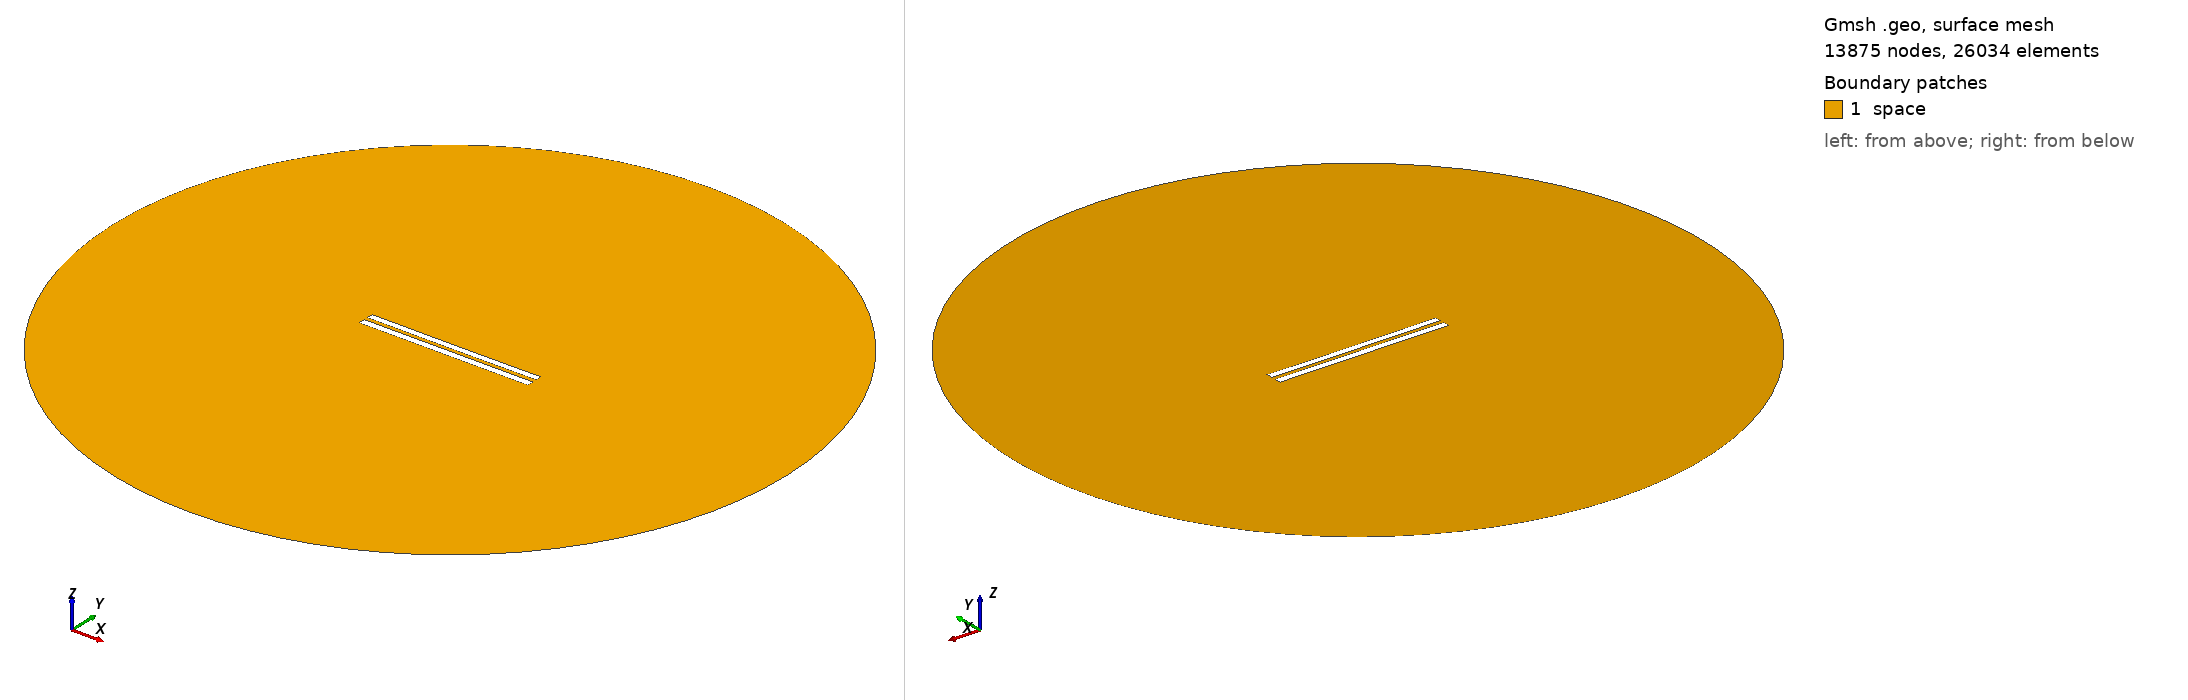

Gmsh geometry script, surface-meshed: 13875 nodes, 26034 surface elements. Boundary patches (legend numbers): 1 space. Left view from above one corner, right view from below the opposite corner. Legend entries are the model's physical surfaces. The drawing asked Gmsh for element sizes between 1% and 20% of the model's largest extent; the script's own settings can give other sizes.

=== 5913.geo (drawn) ===
//---------------------------------------
// Geometry kernel
//---------------------------------------

SetFactory("OpenCASCADE");



//---------------------------------------
// Parameters of the geometry
//---------------------------------------

// Overetch of the upper plate
overetch = 0.125;

// Distance between the plates
distance = 2.5;

// Discretization over the x axis (for the deformation)
nx = 50; 

// Length of the plate
L = 100 - overetch; 

// Number of modes
n = 4; 

// 1st mode coefficient
coeff(1) = 0.0;
beta(1) = 0.596864 * 3.1415926535 / L;

// 2nd mode coefficient
coeff(2) = -0.075;
beta(2) = 1.49418 * 3.1415926535 / L;

// 3rd mode coefficient
coeff(3) = 0.0;
beta(3) = 2.50025 * 3.1415926535 / L;

// 4th mode coefficient
coeff(4) = 0.0;
beta(4) = 3.49999 * 3.1415926535 / L;



//---------------------------------------
// Upper plate (deformed rectangle)
//---------------------------------------

// Coordiantes of the upper plate
xmin = -50;
xmax = 50 - overetch;

// Height of the upper plate
yheight = 4 - 2 * overetch;

// Indexes of the points
UpperID[] = {};
LowerID[] = {};
LeftID[] = {};
RightID[] = {};

// Point index
p = 1;

// Horizontal edges
For i In {1:nx}
    x = xmin + (i-1)*(xmax - xmin)/(nx-1);

    y_bottom = distance / 2 + overetch;
    For j In {1:n}
        C = (Cosh(beta(j)*L) + Cos(beta(j)*L)) / (Sinh(beta(j)*L) + Sin(beta(j)*L));
        y_bottom  = y_bottom + coeff(j) * (Cosh(beta(j)*(x+50)) - Cos(beta(j)*(x+50)) - C * (Sinh(beta(j)*(x+50)) - Sin(beta(j)*(x+50))));
    EndFor

    y_top = y_bottom + yheight;

    Point(p) = {x, y_top, 0, 1.0};
    UpperID[i] = p;
    p = p + 1;

    Point(p) = {x, y_bottom, 0, 1.0};
    LowerID[i] = p;
    p = p + 1;
EndFor

// Create point lists
UpperPts[] = {}; LowerPts[] = {};
For i In {1:nx}
  UpperPts[] += {UpperID[i]};
  LowerPts[] += {LowerID[i]};
EndFor

// Build splines
Spline(1) = {UpperPts[]};
Spline(2) = {LowerPts[]};
Line(3) = {LowerPts[nx-1], UpperPts[nx-1]};
Line(4) = {LowerPts[0], UpperPts[0]};

// Build the plane surface
Curve Loop(1) = {2, 3, -1, -4};
Plane Surface(1) = {1};



//---------------------------------------
// Lower plate (rectangle)
//---------------------------------------

// Vertices
Point(1001) = {-50, -1, 0, 1.0};
Point(1002) = { 50, -1, 0, 1.0};
Point(1003) = { 50,  -5, 0, 1.0};
Point(1004) = {-50,  -5, 0, 1.0};

// Edges
Line(5) = {1001, 1002};
Line(6) = {1002, 1003};
Line(7) = {1003, 1004};
Line(8) = {1004, 1001};

// Plane surface
Line Loop(2) = {5, 6, 7, 8};
Plane Surface(2) = {2}; 



//---------------------------------------
// Outer (fictious) boundary
//---------------------------------------

// Points
Point(1005) = {0, 0, 0};       // Center
Point(1006) = {200, 0, 0};     // Start point
Point(1007) = {0, 200, 0};     // 90 degrees
Point(1008) = {-200, 0, 0};    // 180 degrees
Point(1009) = {0, -200, 0};    // 270 degrees

// Circle arcs (each needs start, center, end)
Circle(9) = {1006, 1005, 1007};
Circle(10) = {1007, 1005, 1008};
Circle(11) = {1008, 1005, 1009};
Circle(12) = {1009, 1005, 1006};

// Plane surface for the entire domain
Curve Loop(3) = {9, 10, 11, 12};
Surface(3) = {3};

// Subtract the plates from the whole domain to obtain the actual domain where we want to solve the equations
BooleanDifference{ Surface{3}; Delete; }{ Surface{1}; Surface{2}; Delete; }




//---------------------------------------
// Transfinite Lines/Curves
//---------------------------------------

// Set the number of points on the boundaries
r = 7;

// Plates
Transfinite Curve {1, 2} = 50*r Using Progression 1;
Transfinite Curve {3, 4} = 2*r Using Progression 1;
Transfinite Line {5, 7} = 50*r Using Progression 1;
Transfinite Line {6, 8} = 2*r Using Progression 1;

// Outer boundary
Transfinite Line {9, 10, 11, 12} = 20 Using Progression 1;



//---------------------------------------
// Physical groups
//---------------------------------------                

// Physical curves (boundaries)
Physical Line("force_segment", 10) = {2};
Physical Line("upper_plate", 11) = {1, 3, 4};
Physical Line("lower_plate", 12) = {5, 6, 7, 8};
Physical Line("boundary", 20) = {9, 10, 11, 12};

// Physical Surfaces
Physical Surface("space", 30) = {3};



//---------------------------------------
// 6. Generate the Mesh
//---------------------------------------

// 2D mesh generation
Mesh 2;
